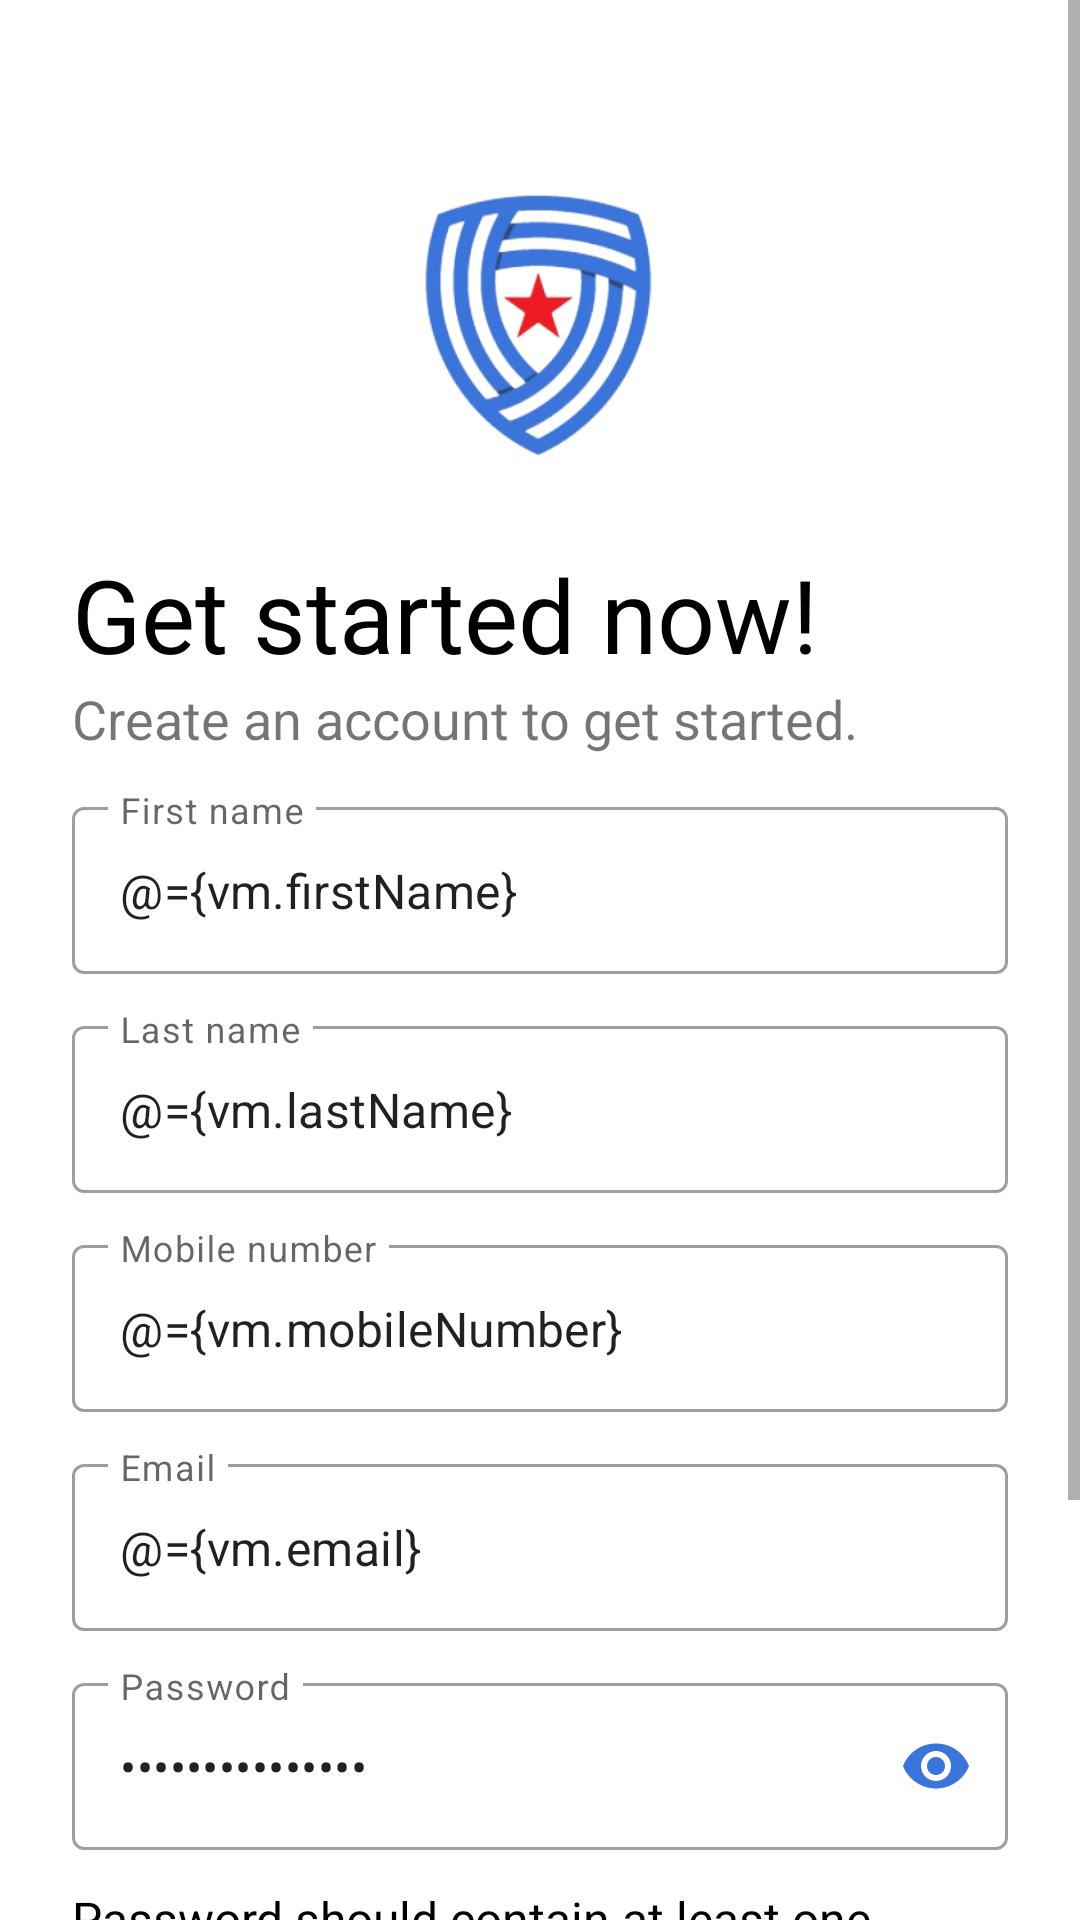

Layout XML and referenced resources for this Android screen:
<!-- AndroidManifest.xml: application theme Theme.Brokerage -->
<!-- res/layout/fragment_register.xml -->
<?xml version="1.0" encoding="utf-8"?>
<layout xmlns:android="http://schemas.android.com/apk/res/android"
    xmlns:app="http://schemas.android.com/apk/res-auto"
    xmlns:tools="http://schemas.android.com/tools">

    <data>

        <variable
            name="vm"
            type="com.polotika.brokerage.ui.register.RegisterViewModel" />

    </data>

    <ScrollView
        android:layout_width="match_parent"
        android:layout_height="match_parent">

        <androidx.constraintlayout.widget.ConstraintLayout
            android:layout_width="match_parent"
            android:layout_height="wrap_content"
            android:paddingHorizontal="24dp"
            android:paddingVertical="30dp"
            tools:context=".RegisterFragment">

            <ImageView
                android:id="@+id/logo"
                android:layout_width="0dp"
                android:layout_height="0dp"
                android:adjustViewBounds="true"
                android:scaleType="centerInside"
                android:src="@drawable/logo"
                app:layout_constraintEnd_toEndOf="parent"
                app:layout_constraintHeight_percent="0.2"
                app:layout_constraintStart_toStartOf="parent"
                app:layout_constraintTop_toTopOf="parent"
                app:layout_constraintWidth_percent="0.3" />

            <TextView
                android:id="@+id/getStarted_label"
                android:layout_width="wrap_content"
                android:layout_height="wrap_content"
                android:text="@string/get_started_now"
                android:textAppearance="@style/TextAppearance.AppCompat.Display1"
                android:textColor="@color/black"
                app:layout_constraintStart_toStartOf="parent"
                app:layout_constraintTop_toBottomOf="@id/logo" />

            <TextView
                android:id="@+id/getStarted_label2"
                android:layout_width="wrap_content"
                android:layout_height="wrap_content"
                android:text="@string/get_started2"
                android:textSize="18sp"
                app:layout_constraintStart_toStartOf="parent"
                app:layout_constraintTop_toBottomOf="@id/getStarted_label" />

            <com.google.android.material.textfield.TextInputLayout
                android:id="@+id/firstName_til"
                style="@style/Widget.MaterialComponents.TextInputLayout.OutlinedBox"
                android:layout_width="match_parent"
                android:layout_height="wrap_content"
                android:layout_marginTop="12dp"
                android:hint="@string/first_name"
                app:layout_constraintTop_toBottomOf="@id/getStarted_label2">

                <com.google.android.material.textfield.TextInputEditText
                    android:id="@+id/firstName_tie"
                    android:layout_width="match_parent"
                    android:layout_height="match_parent"
                    android:inputType="text"
                    android:text="@={vm.firstName}" />
            </com.google.android.material.textfield.TextInputLayout>

            <com.google.android.material.textfield.TextInputLayout
                android:id="@+id/lastName_til"
                style="@style/Widget.MaterialComponents.TextInputLayout.OutlinedBox"
                android:layout_width="match_parent"
                android:layout_height="wrap_content"
                android:layout_marginTop="12dp"
                android:hint="@string/last_name"
                app:layout_constraintTop_toBottomOf="@id/firstName_til">

                <com.google.android.material.textfield.TextInputEditText
                    android:id="@+id/lastName_tie"
                    android:layout_width="match_parent"
                    android:layout_height="match_parent"
                    android:inputType="text"
                    android:text="@={vm.lastName}" />
            </com.google.android.material.textfield.TextInputLayout>

            <com.google.android.material.textfield.TextInputLayout
                android:id="@+id/mobile_til"
                style="@style/Widget.MaterialComponents.TextInputLayout.OutlinedBox"
                android:layout_width="match_parent"
                android:layout_height="wrap_content"
                android:layout_marginTop="12dp"
                android:hint="@string/mobile_number"
                app:layout_constraintTop_toBottomOf="@id/lastName_til">

                <com.google.android.material.textfield.TextInputEditText
                    android:id="@+id/mobile_tie"
                    android:layout_width="match_parent"
                    android:layout_height="match_parent"
                    android:inputType="phone"
                    android:text="@={vm.mobileNumber}" />
            </com.google.android.material.textfield.TextInputLayout>

            <com.google.android.material.textfield.TextInputLayout
                android:id="@+id/email_til"
                style="@style/Widget.MaterialComponents.TextInputLayout.OutlinedBox"
                android:layout_width="match_parent"
                android:layout_height="wrap_content"
                android:layout_marginTop="12dp"
                android:hint="@string/email"
                app:layout_constraintTop_toBottomOf="@id/mobile_til">

                <com.google.android.material.textfield.TextInputEditText
                    android:id="@+id/email_tie"
                    android:layout_width="match_parent"
                    android:layout_height="match_parent"
                    android:inputType="textEmailAddress"
                    android:text="@={vm.email}" />
            </com.google.android.material.textfield.TextInputLayout>

            <com.google.android.material.textfield.TextInputLayout
                android:id="@+id/password_til"
                style="@style/Widget.MaterialComponents.TextInputLayout.OutlinedBox"
                android:layout_width="match_parent"
                android:layout_height="wrap_content"
                android:layout_marginTop="12dp"
                android:hint="@string/password"
                app:endIconMode="password_toggle"
                app:endIconTint="@color/main_blue"
                app:layout_constraintTop_toBottomOf="@id/email_til"

                >

                <com.google.android.material.textfield.TextInputEditText
                    android:id="@+id/password_tie"
                    android:layout_width="match_parent"
                    android:layout_height="match_parent"
                    android:inputType="textPassword"
                    android:text="@={vm.password}" />
            </com.google.android.material.textfield.TextInputLayout>

            <TextView
                android:id="@+id/password_condition_label"
                android:layout_width="wrap_content"
                android:layout_height="wrap_content"
                android:layout_marginTop="12dp"
                android:text="@string/password_condition"
                android:textAppearance="@style/TextAppearance.AppCompat.SearchResult.Subtitle"
                android:textColor="@color/black"
                app:layout_constraintStart_toStartOf="parent"
                app:layout_constraintTop_toBottomOf="@id/password_til" />

            <CheckBox
                android:id="@+id/terms_cb"
                android:layout_width="wrap_content"
                android:layout_height="wrap_content"
                android:buttonTint="@color/main_blue"
                android:checked="@={vm.isChecked}"
                android:text="@string/terms_label"
                app:layout_constraintEnd_toStartOf="@id/terms_tv"
                app:layout_constraintHorizontal_chainStyle="packed"
                app:layout_constraintStart_toStartOf="parent"
                app:layout_constraintTop_toBottomOf="@id/password_condition_label" />

            <TextView
                android:id="@+id/terms_tv"
                android:layout_width="wrap_content"
                android:layout_height="wrap_content"
                android:text="@string/terms_conditions"
                android:textColor="@color/main_blue"
                app:layout_constraintBottom_toBottomOf="@id/terms_cb"
                app:layout_constraintEnd_toEndOf="parent"
                app:layout_constraintStart_toEndOf="@id/terms_cb"
                app:layout_constraintTop_toTopOf="@id/terms_cb" />

            <Button
                android:id="@+id/signup_btn"
                android:layout_width="match_parent"
                android:layout_height="wrap_content"
                android:layout_marginTop="24dp"
                android:backgroundTint="@color/main_blue"
                android:onClick="@{()->vm.register()}"
                android:text="@string/signup"
                android:textAllCaps="false"
                android:textSize="18sp"
                app:layout_constraintBottom_toBottomOf="parent"
                app:layout_constraintTop_toBottomOf="@id/terms_cb" />

        </androidx.constraintlayout.widget.ConstraintLayout>

    </ScrollView>

</layout>
<!-- resources referenced by this layout -->
<resources>
  <color name="black">#FF000000</color>
  <color name="main_blue">#3B74DB</color>
  <!-- drawable logo: png bitmap (drawable, 61372 bytes) -->
  <string name="email">Email</string>
  <string name="first_name">First name</string>
  <string name="get_started2">Create an account to get started.</string>
  <string name="get_started_now">Get started now!</string>
  <string name="last_name">Last name</string>
  <string name="mobile_number">Mobile number</string>
  <string name="password">Password</string>
  <string name="password_condition">Password should contain at least one character and at least one number</string>
  <string name="signup">Sign up</string>
  <string name="terms_conditions">The terms &amp; Conditions</string>
  <string name="terms_label">I have read and accept </string>
  <style name="Theme.Brokerage" parent="Theme.MaterialComponents.DayNight.DarkActionBar">
          
          <item name="colorPrimary">@color/purple_500</item>
          <item name="colorPrimaryVariant">@color/purple_700</item>
          <item name="colorOnPrimary">@color/white</item>
          
          <item name="colorSecondary">@color/teal_200</item>
          <item name="colorSecondaryVariant">@color/teal_700</item>
          <item name="colorOnSecondary">@color/black</item>
          
          <item name="android:statusBarColor" tools:targetApi="l">?attr/colorPrimaryVariant</item>
          
      </style>
  <color name="purple_500">#FF6200EE</color>
  <color name="purple_700">#FF3700B3</color>
  <color name="white">#FFFFFFFF</color>
  <color name="teal_200">#FF03DAC5</color>
  <color name="teal_700">#FF018786</color>
</resources>
